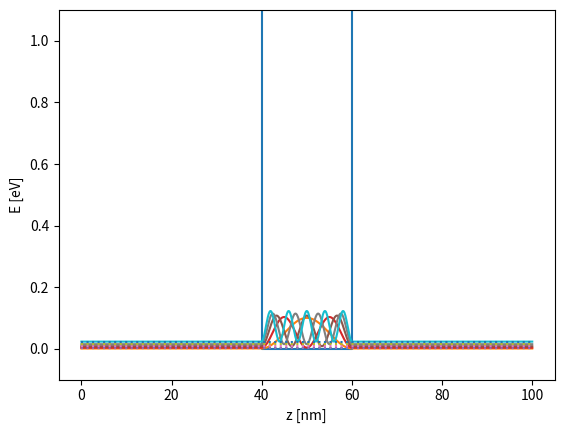

This chart was generated by the following Python code:
import numpy as np

m0 = 9.10938356e-31 #kg
e0 = 1.60217662e-19 #As
hbar = 6.626070040e-34/(2*np.pi) #Js

def Schroedinger(V, dx=1.0, meff=1, normalize=False):
	dx = dx * 1.0e-9
	N=len(V)
	
	#check if meff is scalar or vector
	if not hasattr(meff, "__len__"):
		meff = np.ones(N)*meff
	
	#effective electron mass
	_m=m0*meff

	mV = np.min(V)
	
	V = V-mV

	V = V

	#building hamiltonian
	fac =(hbar**2)/(2*_m*dx**2*e0)
	H0 = np.diag(2*fac*np.ones(N))-np.diag(fac[:-1]*np.ones(N-1), -1)-np.diag(fac[1:]*np.ones(N-1), 1)

	_V = np.diag(V)
	
	H = H0 + _V

	#calculating eigenstates and eigenenergies
	E, vecs = np.linalg.eigh(H)

	if normalize:
		for i in range(vecs.shape[0]):
			A = np.trapz(np.abs(vecs[:,i])**2, np.linspace(0, dx*N, N))
			vecs[:,i] = vecs[:,i] / np.sqrt(A)
	
	return (E+mV), vecs.T
	
if __name__ == "__main__":
	#Testing against an analytical model
	import matplotlib.pyplot as plt

	x = np.linspace(0,100,1000)
	V = np.ones_like(x)*2

	V[400:600]=V[400:600]-50000
	V = V-np.min(V)
	#V[200:300] = V[200:300]-0.45
	#V[700:800] = V[700:800]-0.45

	E, v = Schroedinger(V, dx=0.1, normalize=True)

	L = (600-400)*1e-10

	plt.plot(x,V)
	errors = []
	for i in range(5):
		Psi2 = np.abs(v[i])**2/1e9
		Psi2 = Psi2 - Psi2[0]
		plt.plot(x, Psi2+E[i])
		En = (i+1)**2 * np.pi**2 * hbar**2 / (2*m0*L**2)
		En = En / e0  + np.min(V)

		errors.append(np.abs(En-E[i]))

		plt.plot(x, np.ones_like(x)*En, ":")

	print("Mean Abs. Error: "+str(np.mean(errors)))
	plt.xlabel("z [nm]")
	plt.ylabel("E [eV]")
	plt.ylim([-0.1,1.1])
	plt.savefig("particle_in_box1.png", dpi=80)
	plt.show()
